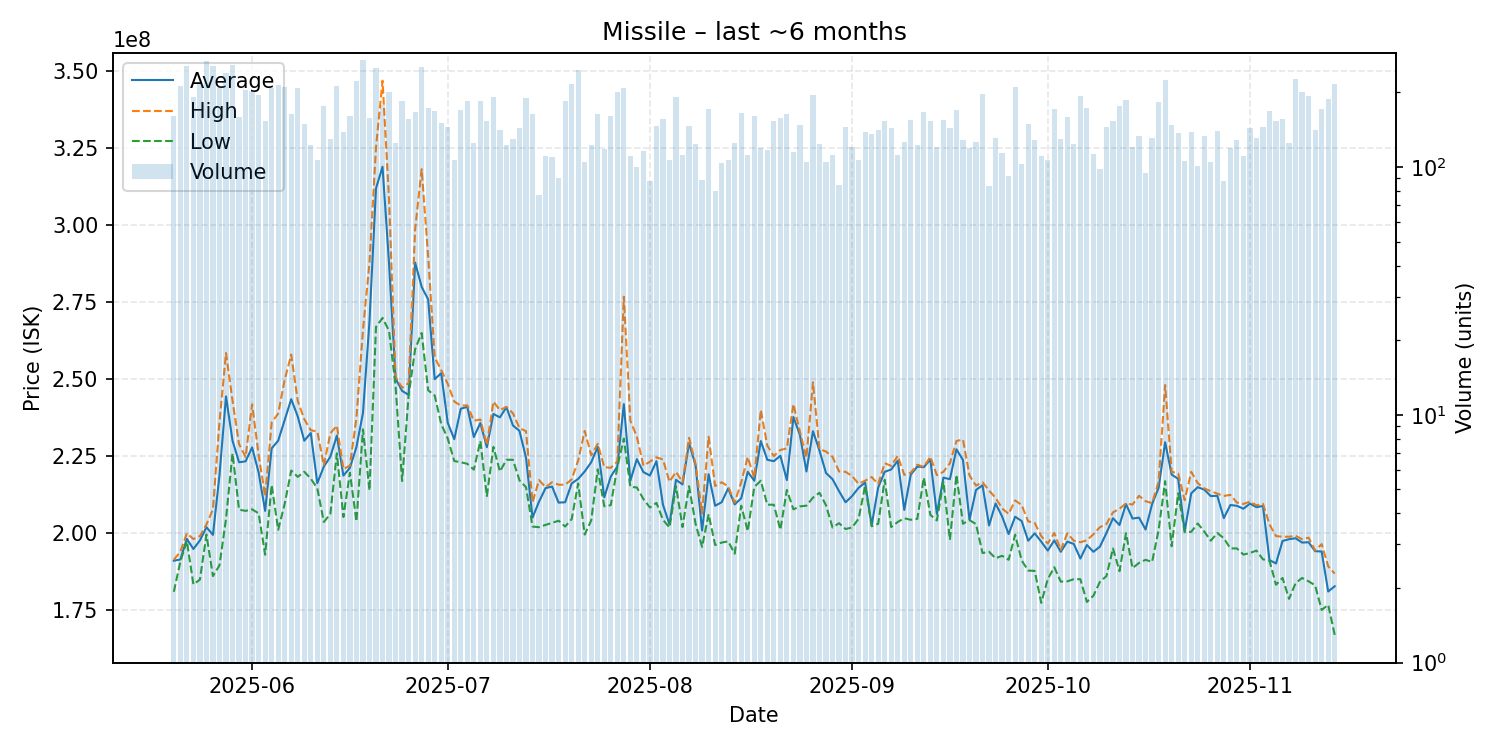

Data behind this chart, as committed beside it:
date, average, highest, lowest, order_count, volume
2025-05-20, 191000000, 191300000, 180900000, 114, 161
2025-05-21, 191400000, 193900000, 190700000, 125, 212
2025-05-22, 198100000, 199900000, 197400000, 139, 255
2025-05-23, 194800000, 198050000, 183300000, 133, 191
2025-05-24, 197600000, 199000000, 184850000, 148, 217
2025-05-25, 201900000, 202800000, 199500000, 186, 267
2025-05-26, 199400000, 207700000, 186000000, 168, 255
2025-05-27, 218800000, 236100000, 189500000, 146, 213
2025-05-28, 244400000, 258500000, 204600000, 175, 239
2025-05-29, 230000000, 243000000, 225900000, 169, 257
2025-05-30, 223000000, 228900000, 207600000, 110, 159
2025-05-31, 223300000, 224700000, 207200000, 144, 205
2025-06-01, 227800000, 241800000, 207700000, 148, 203
2025-06-02, 219700000, 225500000, 206400000, 136, 195
2025-06-03, 207200000, 211900000, 192950000, 108, 153
2025-06-04, 227500000, 235900000, 215600000, 173, 208
2025-06-05, 230000000, 238850000, 201050000, 162, 214
2025-06-06, 236800000, 249800000, 209500000, 157, 211
2025-06-07, 243500000, 258000000, 220300000, 127, 164
2025-06-08, 237900000, 242900000, 218250000, 136, 209
2025-06-09, 230000000, 237000000, 219900000, 109, 149
2025-06-10, 232500000, 233400000, 217700000, 86, 123
2025-06-11, 216200000, 233000000, 214500000, 83, 107
2025-06-12, 221600000, 221950000, 203600000, 92, 176
2025-06-13, 224800000, 232400000, 206200000, 95, 130
2025-06-14, 231700000, 234900000, 225900000, 138, 213
2025-06-15, 218650000, 220800000, 205200000, 97, 138
2025-06-16, 221200000, 221900000, 219600000, 105, 160
2025-06-17, 227950000, 237500000, 203800000, 133, 222
2025-06-18, 239000000, 265850000, 233700000, 158, 271
2025-06-19, 268800000, 287900000, 213850000, 117, 158
2025-06-20, 312000000, 325300000, 267000000, 161, 250
2025-06-21, 319050000, 347000000, 269900000, 137, 178
2025-06-22, 287600000, 308500000, 265700000, 144, 200
2025-06-23, 250200000, 250700000, 247800000, 97, 125
2025-06-24, 246200000, 247200000, 216900000, 113, 185
2025-06-25, 244900000, 248750000, 244700000, 110, 156
2025-06-26, 287900000, 298750000, 259750000, 125, 167
2025-06-27, 280000000, 318250000, 265000000, 163, 254
2025-06-28, 275900000, 289750000, 246400000, 123, 173
2025-06-29, 250000000, 257100000, 244700000, 120, 168
2025-06-30, 251950000, 252900000, 235400000, 98, 150
2025-07-01, 235800000, 248500000, 230700000, 98, 145
2025-07-02, 230500000, 242750000, 223400000, 85, 107
2025-07-03, 240400000, 241400000, 223000000, 112, 170
2025-07-04, 241000000, 241500000, 222500000, 114, 185
2025-07-05, 231200000, 236500000, 220600000, 98, 125
2025-07-06, 235750000, 236900000, 229900000, 131, 184
2025-07-07, 227900000, 228600000, 212000000, 118, 154
2025-07-08, 238700000, 242700000, 228000000, 129, 191
2025-07-09, 237600000, 239950000, 220000000, 108, 141
2025-07-10, 240900000, 241000000, 223800000, 93, 123
2025-07-11, 234950000, 238900000, 223800000, 82, 130
2025-07-12, 233200000, 234100000, 217100000, 111, 144
2025-07-13, 224450000, 233100000, 214900000, 132, 190
2025-07-14, 205000000, 210000000, 202100000, 97, 163
2025-07-15, 210225974, 217200000, 201900000, 61, 77
2025-07-16, 214600000, 214900000, 202650000, 72, 111
2025-07-17, 215100000, 216500000, 203300000, 79, 110
2025-07-18, 209881111, 215700000, 204000000, 70, 90
... 119 more rows
